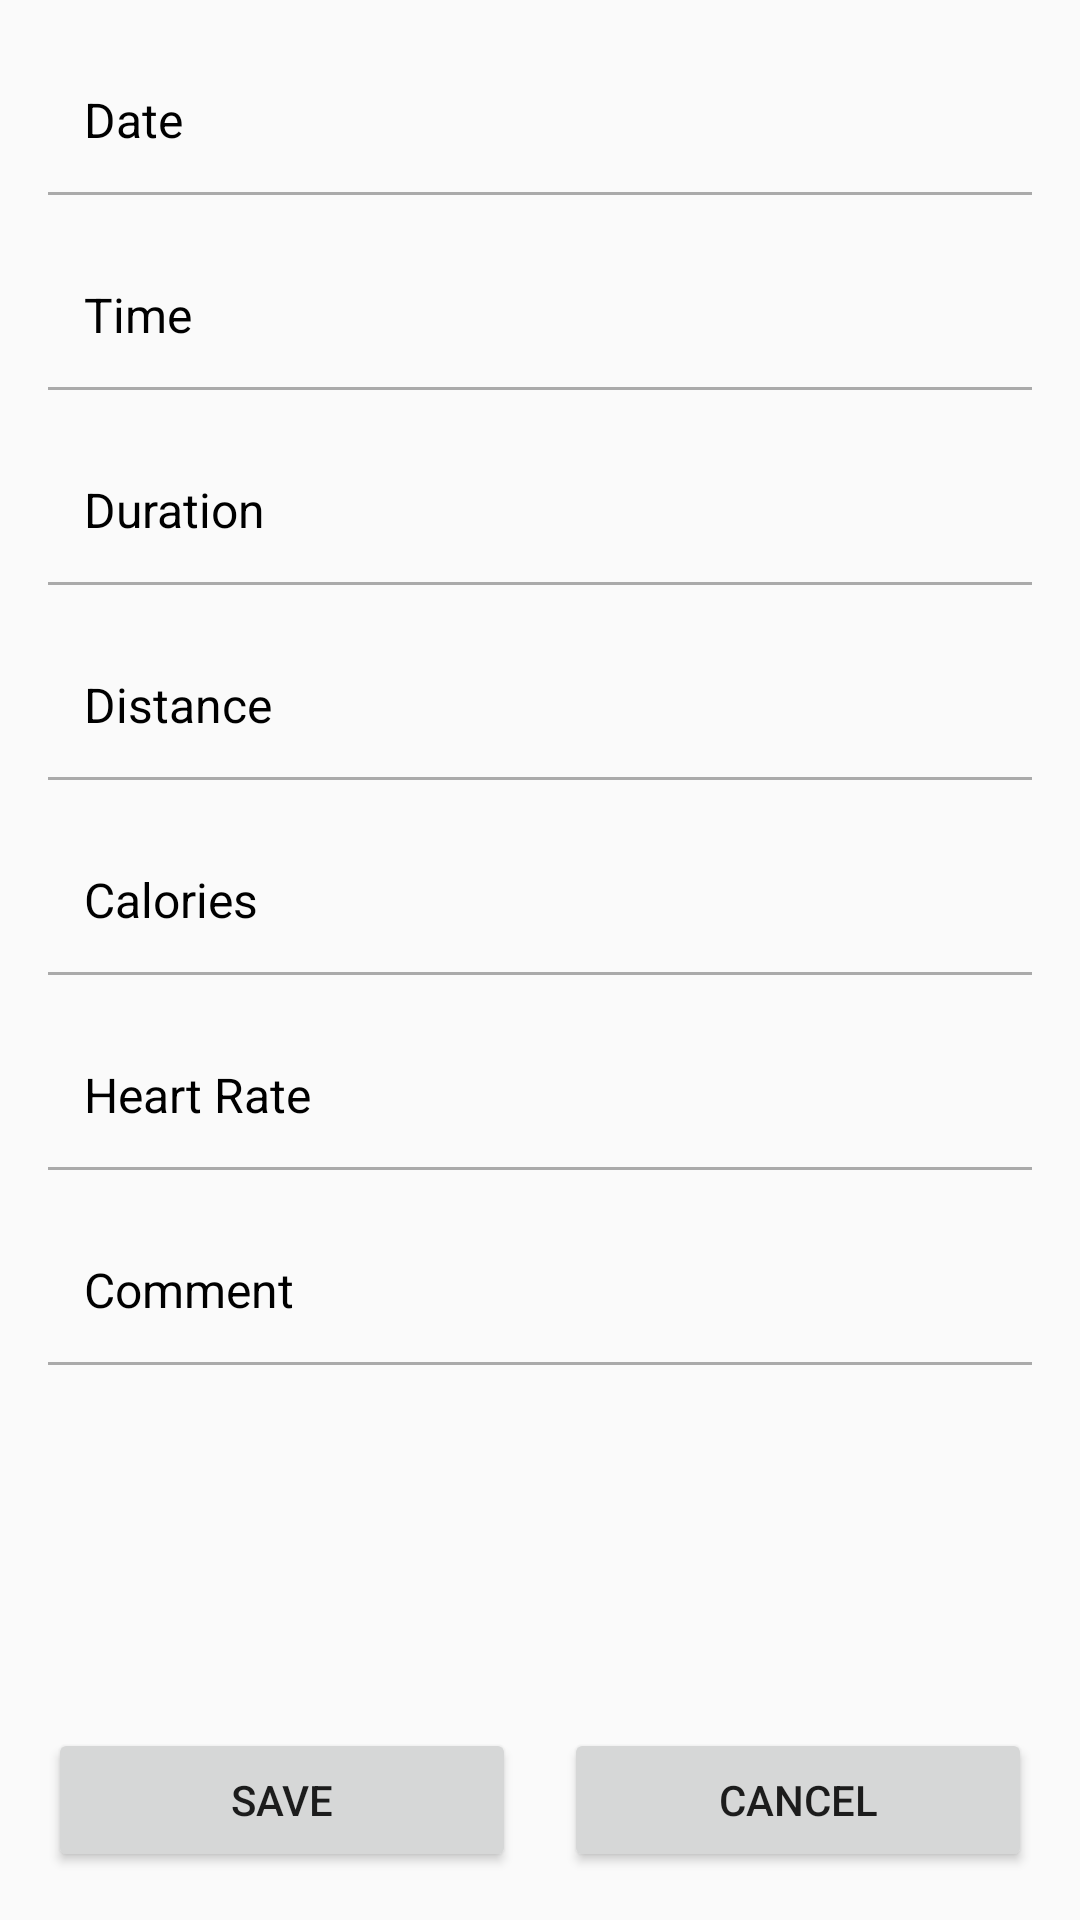

Reconstruct the res/layout file that produces this screen, plus the resources it refers to.
<!-- AndroidManifest.xml: activity theme Theme.Kunlong_He_MyRuns5 -->
<!-- res/layout/activity_manual_entry.xml -->
<?xml version="1.0" encoding="utf-8"?>
<LinearLayout xmlns:android="http://schemas.android.com/apk/res/android"
    android:layout_width="match_parent"
    android:layout_height="match_parent"
    android:orientation="vertical"
    android:padding="16dp"
    android:fitsSystemWindows="true"
    android:clipToPadding="false"
    android:paddingTop="8dp"
    android:paddingBottom="16dp">

    <ScrollView
        android:layout_width="match_parent"
        android:layout_height="0dp"
        android:layout_weight="1">

        <LinearLayout
            android:layout_width="match_parent"
            android:layout_height="wrap_content"
            android:orientation="vertical">

            
            <TextView
                android:id="@+id/textview_date"
                android:layout_width="match_parent"
                android:layout_height="48dp"
                android:text="Date"
                android:textSize="16sp"
                android:textColor="@android:color/black"
                android:background="?android:attr/selectableItemBackground"
                android:clickable="true"
                android:focusable="true"
                android:gravity="center_vertical"
                android:padding="12dp"
                android:layout_marginBottom="0dp" />
            <View
                android:layout_width="match_parent"
                android:layout_height="1dp"
                android:background="@android:color/darker_gray"
                android:layout_marginBottom="16dp" />

            
            <TextView
                android:id="@+id/textview_time"
                android:layout_width="match_parent"
                android:layout_height="48dp"
                android:text="Time"
                android:textSize="16sp"
                android:textColor="@android:color/black"
                android:background="?android:attr/selectableItemBackground"
                android:clickable="true"
                android:focusable="true"
                android:gravity="center_vertical"
                android:padding="12dp"
                android:layout_marginBottom="0dp" />
            <View
                android:layout_width="match_parent"
                android:layout_height="1dp"
                android:background="@android:color/darker_gray"
                android:layout_marginBottom="16dp" />

            
            <TextView
                android:id="@+id/textview_duration"
                android:layout_width="match_parent"
                android:layout_height="48dp"
                android:text="Duration"
                android:textSize="16sp"
                android:textColor="@android:color/black"
                android:background="?android:attr/selectableItemBackground"
                android:clickable="true"
                android:focusable="true"
                android:gravity="center_vertical"
                android:padding="12dp"
                android:layout_marginBottom="0dp" />
            <View
                android:layout_width="match_parent"
                android:layout_height="1dp"
                android:background="@android:color/darker_gray"
                android:layout_marginBottom="16dp" />

            
            <TextView
                android:id="@+id/textview_distance"
                android:layout_width="match_parent"
                android:layout_height="48dp"
                android:text="Distance"
                android:textSize="16sp"
                android:textColor="@android:color/black"
                android:background="?android:attr/selectableItemBackground"
                android:clickable="true"
                android:focusable="true"
                android:gravity="center_vertical"
                android:padding="12dp"
                android:layout_marginBottom="0dp" />
            <View
                android:layout_width="match_parent"
                android:layout_height="1dp"
                android:background="@android:color/darker_gray"
                android:layout_marginBottom="16dp" />

            
            <TextView
                android:id="@+id/textview_calories"
                android:layout_width="match_parent"
                android:layout_height="48dp"
                android:text="Calories"
                android:textSize="16sp"
                android:textColor="@android:color/black"
                android:background="?android:attr/selectableItemBackground"
                android:clickable="true"
                android:focusable="true"
                android:gravity="center_vertical"
                android:padding="12dp"
                android:layout_marginBottom="0dp" />
            <View
                android:layout_width="match_parent"
                android:layout_height="1dp"
                android:background="@android:color/darker_gray"
                android:layout_marginBottom="16dp" />

            
            <TextView
                android:id="@+id/textview_heart_rate"
                android:layout_width="match_parent"
                android:layout_height="48dp"
                android:text="Heart Rate"
                android:textSize="16sp"
                android:textColor="@android:color/black"
                android:background="?android:attr/selectableItemBackground"
                android:clickable="true"
                android:focusable="true"
                android:gravity="center_vertical"
                android:padding="12dp"
                android:layout_marginBottom="0dp" />
            <View
                android:layout_width="match_parent"
                android:layout_height="1dp"
                android:background="@android:color/darker_gray"
                android:layout_marginBottom="16dp" />

            
            <TextView
                android:id="@+id/textview_comment"
                android:layout_width="match_parent"
                android:layout_height="48dp"
                android:text="Comment"
                android:textSize="16sp"
                android:textColor="@android:color/black"
                android:background="?android:attr/selectableItemBackground"
                android:clickable="true"
                android:focusable="true"
                android:gravity="center_vertical"
                android:padding="12dp"
                android:layout_marginBottom="0dp" />
            <View
                android:layout_width="match_parent"
                android:layout_height="1dp"
                android:background="@android:color/darker_gray"
                android:layout_marginBottom="16dp" />

        </LinearLayout>

    </ScrollView>

    
    <LinearLayout
        android:layout_width="match_parent"
        android:layout_height="wrap_content"
        android:orientation="horizontal"
        android:gravity="center">

        <Button
            android:id="@+id/button_save"
            android:layout_width="0dp"
            android:layout_height="wrap_content"
            android:layout_weight="1"
            android:text="SAVE"
            android:layout_marginEnd="8dp" />

        <Button
            android:id="@+id/button_cancel"
            android:layout_width="0dp"
            android:layout_height="wrap_content"
            android:layout_weight="1"
            android:text="CANCEL"
            android:layout_marginStart="8dp" />

    </LinearLayout>

</LinearLayout>
<!-- resources referenced by this layout -->
<resources>
  <style name="Theme.Kunlong_He_MyRuns5" parent="Theme.AppCompat.Light.DarkActionBar">
          <item name="colorPrimary">@color/gray_500</item>
          <item name="colorPrimaryDark">@color/gray_700</item>
          <item name="colorAccent">@color/teal_200</item>
      </style>
  <color name="gray_500">#FF607D8B</color>
  <color name="gray_700">#FF455A64</color>
  <color name="teal_200">#FF03DAC5</color>
</resources>
